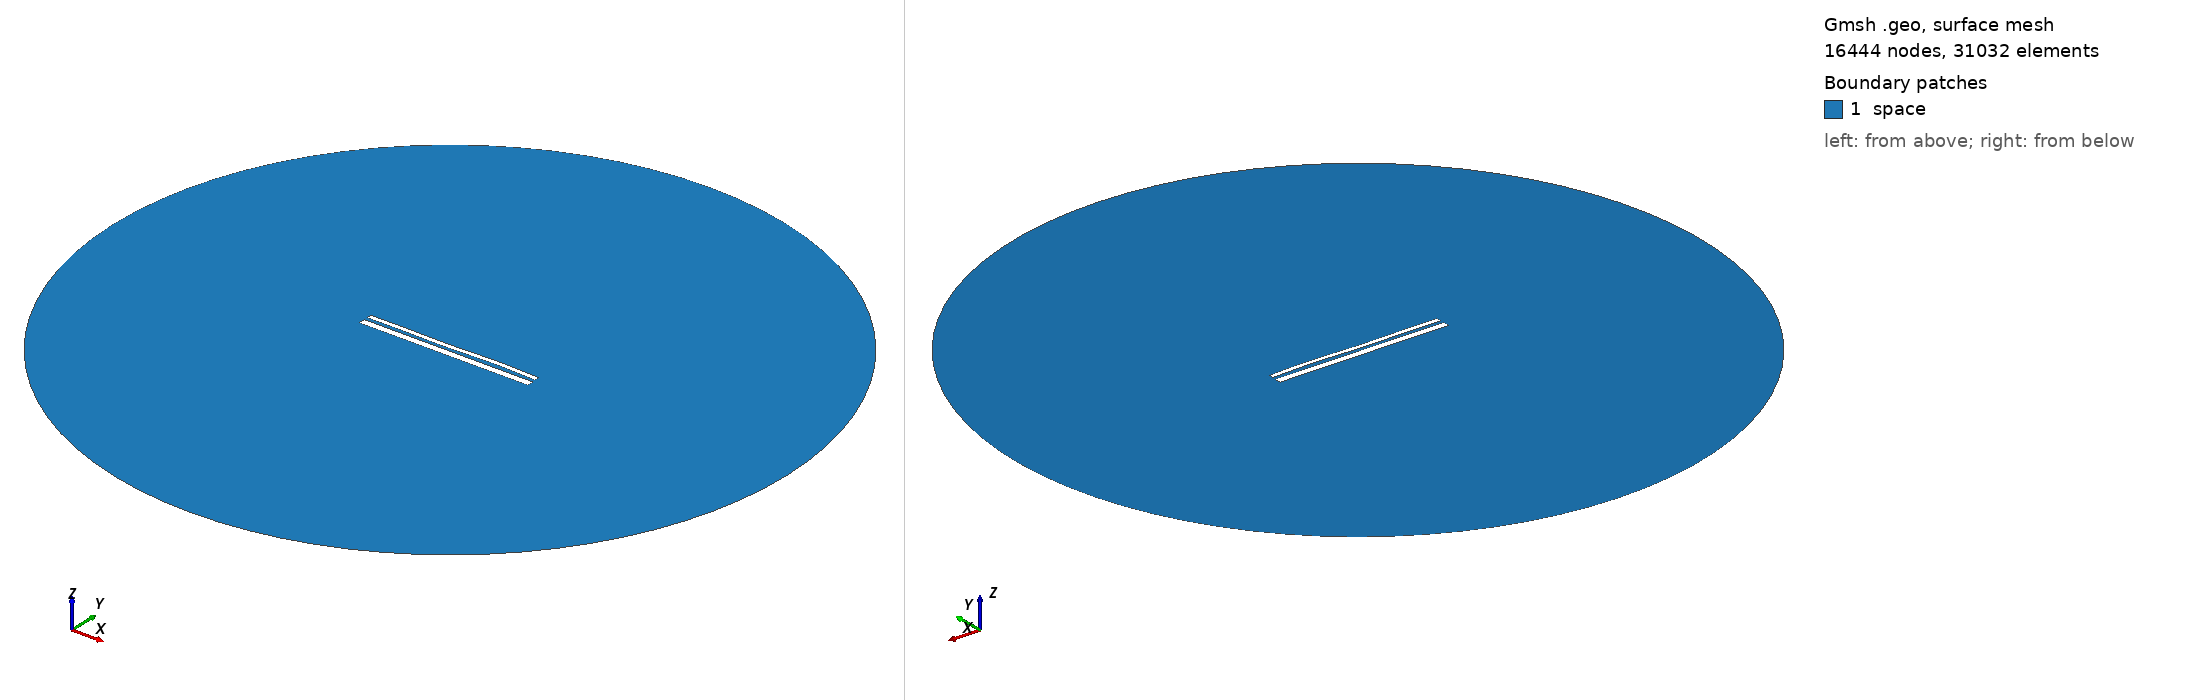

Gmsh geometry script, surface-meshed: 16444 nodes, 31032 surface elements. Boundary patches (legend numbers): 1 space. Left view from above one corner, right view from below the opposite corner. Legend entries are the model's physical surfaces. The drawing asked Gmsh for element sizes between 1% and 20% of the model's largest extent; the script's own settings can give other sizes.

=== 1686.geo (drawn) ===
//---------------------------------------
// Geometry kernel
//---------------------------------------

SetFactory("OpenCASCADE");



//---------------------------------------
// Parameters of the geometry
//---------------------------------------

// Overetch of the upper plate
overetch = 0.5;

// Distance between the plates
distance = 1.5;

// Discretization over the x axis (for the deformation)
nx = 50; 

// Length of the plate
L = 100 - overetch; 

// Number of modes
n = 4; 

// 1st mode coefficient
coeff(1) = 0.15;
beta(1) = 0.596864 * 3.1415926535 / L;

// 2nd mode coefficient
coeff(2) = 0.0;
beta(2) = 1.49418 * 3.1415926535 / L;

// 3rd mode coefficient
coeff(3) = -0.15;
beta(3) = 2.50025 * 3.1415926535 / L;

// 4th mode coefficient
coeff(4) = 0.15;
beta(4) = 3.49999 * 3.1415926535 / L;



//---------------------------------------
// Upper plate (deformed rectangle)
//---------------------------------------

// Coordiantes of the upper plate
xmin = -50;
xmax = 50 - overetch;

// Height of the upper plate
yheight = 4 - 2 * overetch;

// Indexes of the points
UpperID[] = {};
LowerID[] = {};
LeftID[] = {};
RightID[] = {};

// Point index
p = 1;

// Horizontal edges
For i In {1:nx}
    x = xmin + (i-1)*(xmax - xmin)/(nx-1);

    y_bottom = distance / 2 + overetch;
    For j In {1:n}
        C = (Cosh(beta(j)*L) + Cos(beta(j)*L)) / (Sinh(beta(j)*L) + Sin(beta(j)*L));
        y_bottom  = y_bottom + coeff(j) * (Cosh(beta(j)*(x+50)) - Cos(beta(j)*(x+50)) - C * (Sinh(beta(j)*(x+50)) - Sin(beta(j)*(x+50))));
    EndFor

    y_top = y_bottom + yheight;

    Point(p) = {x, y_top, 0, 1.0};
    UpperID[i] = p;
    p = p + 1;

    Point(p) = {x, y_bottom, 0, 1.0};
    LowerID[i] = p;
    p = p + 1;
EndFor

// Create point lists
UpperPts[] = {}; LowerPts[] = {};
For i In {1:nx}
  UpperPts[] += {UpperID[i]};
  LowerPts[] += {LowerID[i]};
EndFor

// Build splines
Spline(1) = {UpperPts[]};
Spline(2) = {LowerPts[]};
Line(3) = {LowerPts[nx-1], UpperPts[nx-1]};
Line(4) = {LowerPts[0], UpperPts[0]};

// Build the plane surface
Curve Loop(1) = {2, 3, -1, -4};
Plane Surface(1) = {1};



//---------------------------------------
// Lower plate (rectangle)
//---------------------------------------

// Vertices
Point(1001) = {-50, -1, 0, 1.0};
Point(1002) = { 50, -1, 0, 1.0};
Point(1003) = { 50,  -5, 0, 1.0};
Point(1004) = {-50,  -5, 0, 1.0};

// Edges
Line(5) = {1001, 1002};
Line(6) = {1002, 1003};
Line(7) = {1003, 1004};
Line(8) = {1004, 1001};

// Plane surface
Line Loop(2) = {5, 6, 7, 8};
Plane Surface(2) = {2}; 



//---------------------------------------
// Outer (fictious) boundary
//---------------------------------------

// Points
Point(1005) = {0, 0, 0};       // Center
Point(1006) = {200, 0, 0};     // Start point
Point(1007) = {0, 200, 0};     // 90 degrees
Point(1008) = {-200, 0, 0};    // 180 degrees
Point(1009) = {0, -200, 0};    // 270 degrees

// Circle arcs (each needs start, center, end)
Circle(9) = {1006, 1005, 1007};
Circle(10) = {1007, 1005, 1008};
Circle(11) = {1008, 1005, 1009};
Circle(12) = {1009, 1005, 1006};

// Plane surface for the entire domain
Curve Loop(3) = {9, 10, 11, 12};
Surface(3) = {3};

// Subtract the plates from the whole domain to obtain the actual domain where we want to solve the equations
BooleanDifference{ Surface{3}; Delete; }{ Surface{1}; Surface{2}; Delete; }




//---------------------------------------
// Transfinite Lines/Curves
//---------------------------------------

// Set the number of points on the boundaries
r = 12;
d = 0.15;

// Plates
Transfinite Curve {1} = 50*r/4 Using Progression 1;
Transfinite Line {2} = 50*r Using Progression 1;
Transfinite Curve {3, 4} = 2*r Using Progression 1+d;
Transfinite Line {5} = 50*r Using Progression 1;
Transfinite Line {7} = 50*r/4 Using Progression 1;
Transfinite Line {6} = 2*r Using Progression 1+d;
Transfinite Line {8} = 2*r Using Progression 1-d;

// Outer boundary
Transfinite Line {9, 10, 11, 12} = 20 Using Progression 1;



//---------------------------------------
// Physical groups
//---------------------------------------                

// Physical curves (boundaries)
Physical Line("force_segment", 10) = {2};
Physical Line("upper_plate", 11) = {1, 3, 4};
Physical Line("lower_plate", 12) = {5, 6, 7, 8};
Physical Line("boundary", 20) = {9, 10, 11, 12};

// Physical Surfaces
Physical Surface("space", 30) = {3};



//---------------------------------------
// 6. Generate the Mesh
//---------------------------------------

// 2D mesh generation
Mesh 2;
